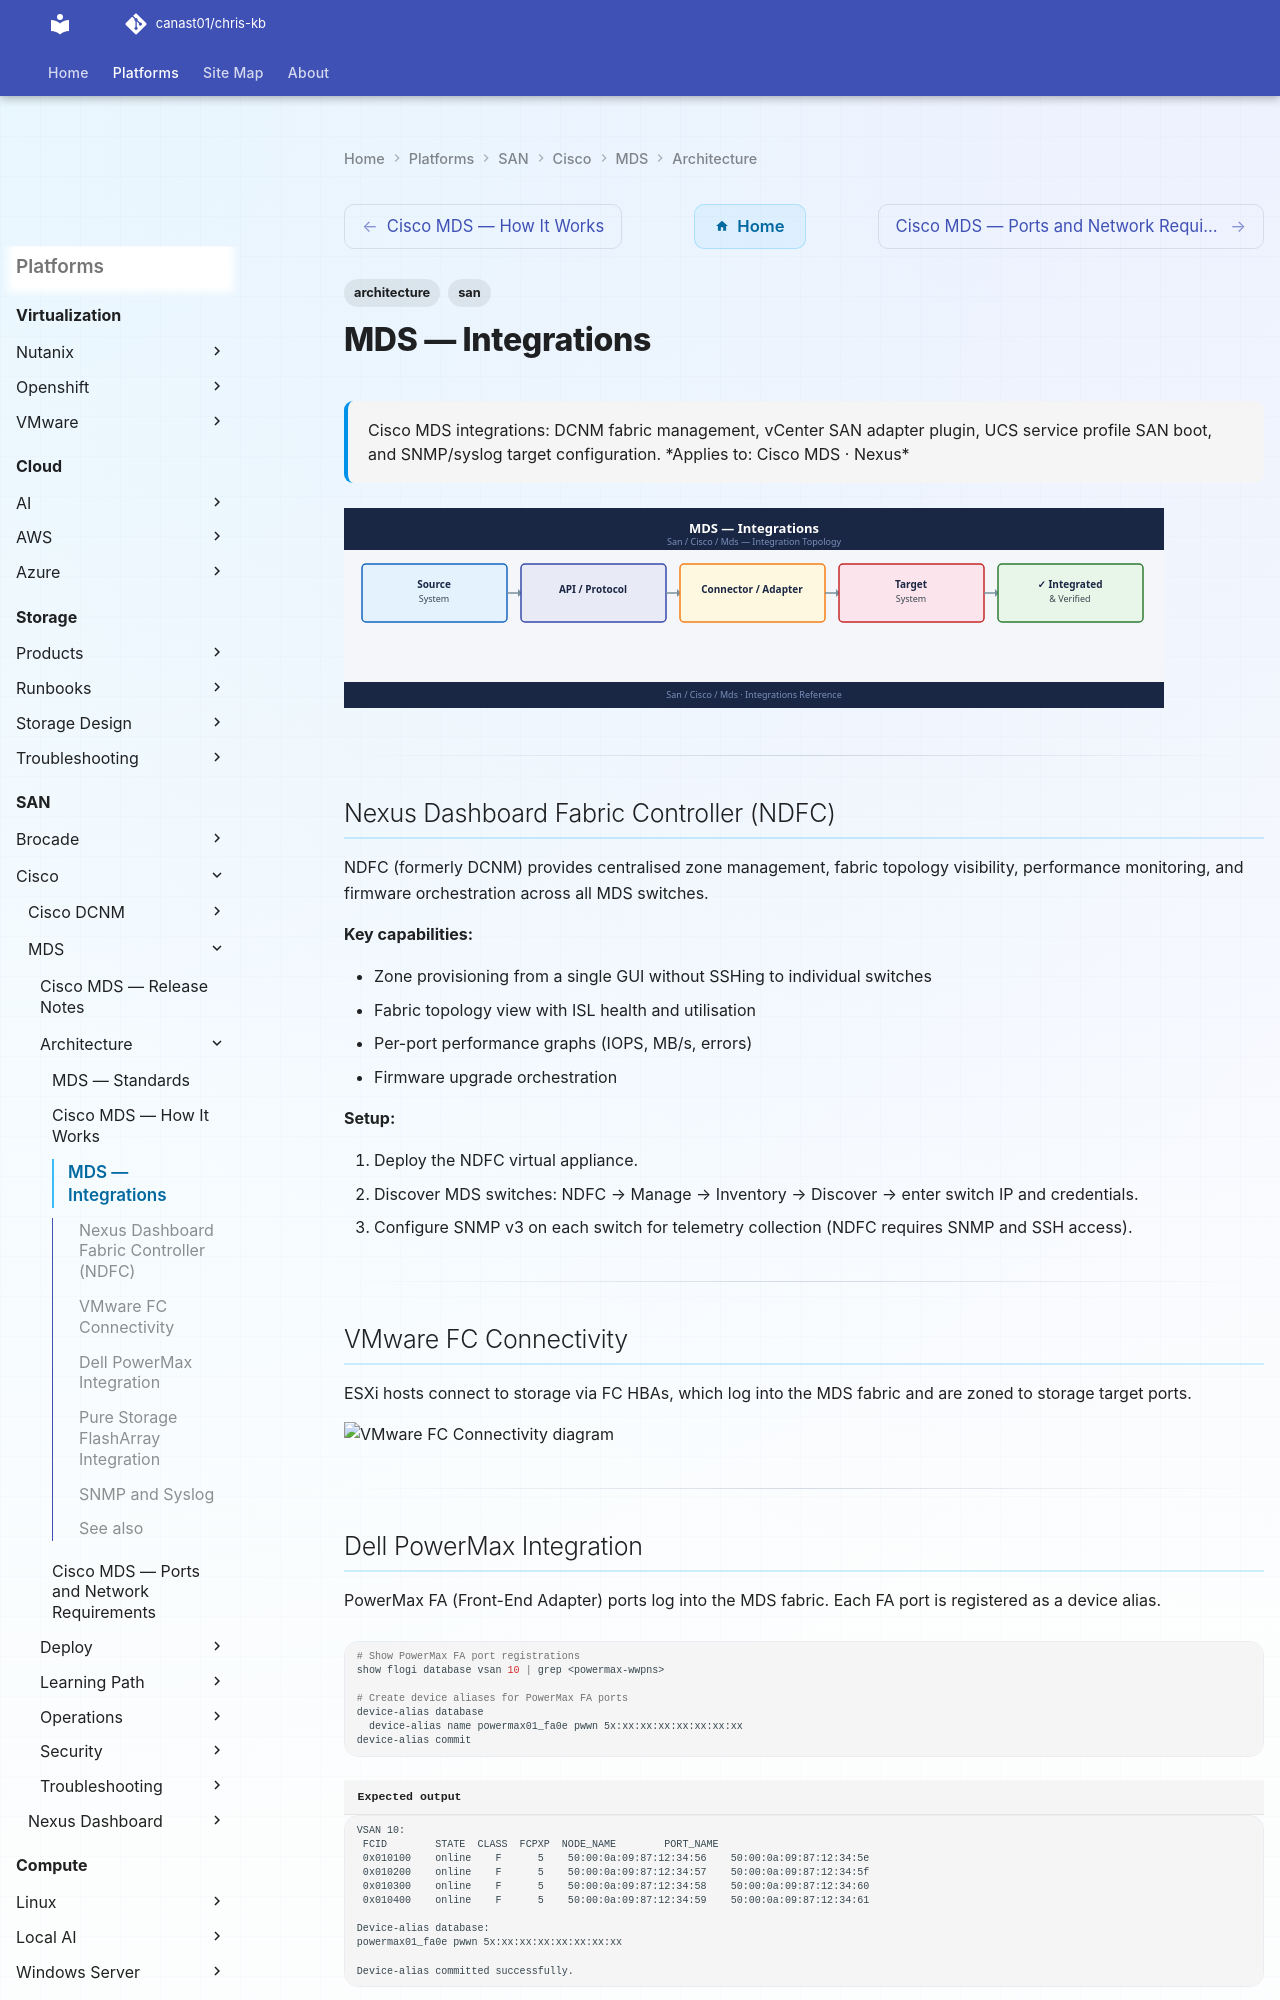

repository: canast01/chris-kb · page: san/cisco/mds/architecture/integrations/index.html · generator: mkdocs

---
tags:
  - architecture
  - san
description: "Cisco MDS integrations: DCNM fabric management, vCenter SAN adapter plugin, UCS service profile SAN boot, and SNMP/syslog target configuration."
---
# MDS — Integrations

<div class="kb-summary">
Cisco MDS integrations: DCNM fabric management, vCenter SAN adapter plugin, UCS service profile SAN boot, and SNMP/syslog target configuration.

*Applies to: Cisco MDS · Nexus*
</div>
![MDS — Integrations](../../../../assets/san-cisco-mds-architecture-integrations.svg)

---

## Nexus Dashboard Fabric Controller (NDFC)

NDFC (formerly DCNM) provides centralised zone management, fabric topology visibility, performance monitoring, and firmware orchestration across all MDS switches.

**Key capabilities:**

- Zone provisioning from a single GUI without SSHing to individual switches
- Fabric topology view with ISL health and utilisation
- Per-port performance graphs (IOPS, MB/s, errors)
- Firmware upgrade orchestration

**Setup:**

1. Deploy the NDFC virtual appliance.
2. Discover MDS switches: NDFC → Manage → Inventory → Discover → enter switch IP and credentials.
3. Configure SNMP v3 on each switch for telemetry collection (NDFC requires SNMP and SSH access).

---

## VMware FC Connectivity

ESXi hosts connect to storage via FC HBAs, which log into the MDS fabric and are zoned to storage target ports.

```mermaid
sequenceDiagram
  participant ESXi as ESXi Host
  participant MDSA as MDS Fabric A
  participant MDSB as MDS Fabric B
  participant FA as FlashArray

  ESXi->>MDSA: HBA0 FLOGI (Fabric A, VSAN 10)
  MDSA-->>ESXi: FCID assigned
  ESXi->>MDSB: HBA1 FLOGI (Fabric B, VSAN 11)
  MDSB-->>ESXi: FCID assigned

  Note over MDSA,FA: Admin creates device aliases and zones

  MDSA->>MDSA: device-alias commit<br/>zone create + zoneset activate (VSAN 10)
  MDSB->>MDSB: device-alias commit<br/>zone create + zoneset activate (VSAN 11)

  ESXi->>FA: PLOGI + PRLI to CT0 via Fabric A
  ESXi->>FA: PLOGI + PRLI to CT1 via Fabric B
  FA-->>ESXi: Volumes visible via both paths (ALUA)
```

---
